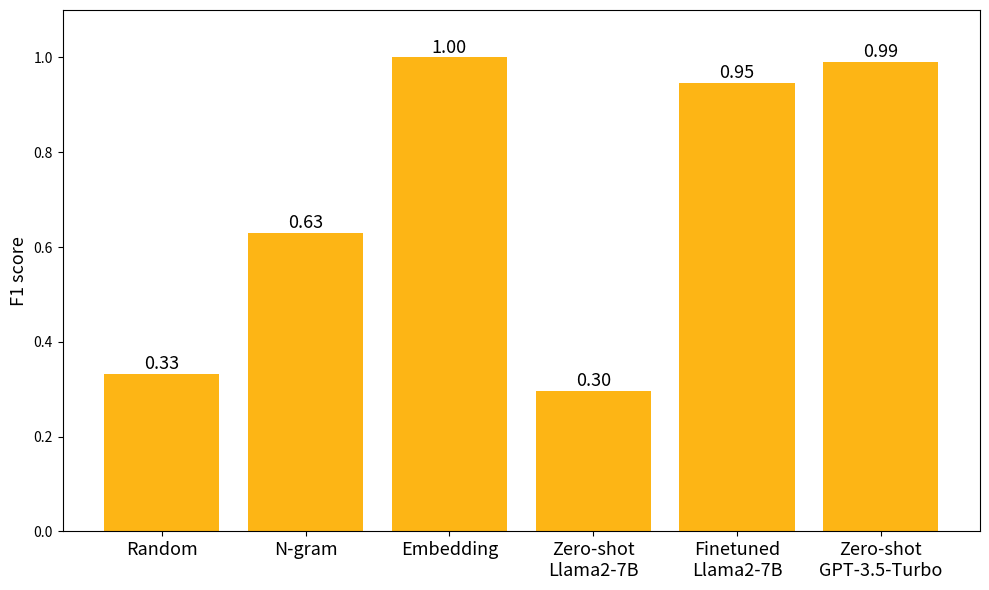
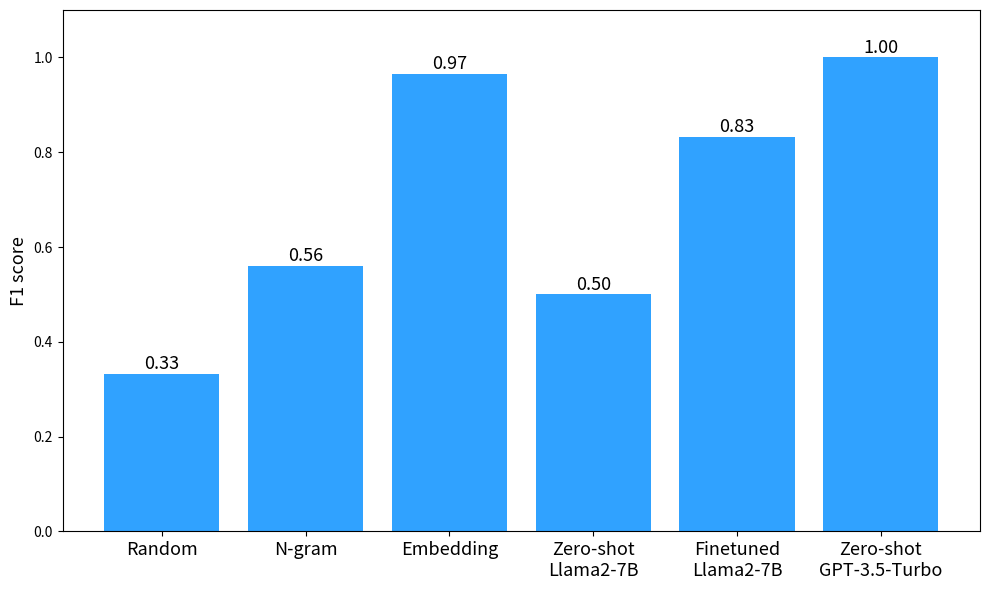

Write the Python code that produced these figures, in order.
import matplotlib.pyplot as plt


PERFORMANCE1 = {
    "Random": 0.333,
    "N-gram": 0.63,
    "Embedding": 1.0,
    "Zero-shot\nLlama2-7B": 0.296,
    "Finetuned\nLlama2-7B": 0.946,
    "Zero-shot\nGPT-3.5-Turbo": 0.99,
}

PERFORMANCE2 = {
    "Random": 0.333,
    "N-gram": 0.56,
    "Embedding": 0.966,
    "Zero-shot\nLlama2-7B": 0.5,
    "Finetuned\nLlama2-7B": 0.833,
    "Zero-shot\nGPT-3.5-Turbo": 1.0,
}


def draw_performance(performance, title, color):
    plt.figure(figsize=(10, 6))
    plt.bar(performance.keys(), performance.values(), color=color)
    for k, v in performance.items():
        plt.text(k, v + 0.01, f"{v:.2f}", ha="center", fontsize=13)
    plt.ylim(0, 1.1)
    plt.xticks(fontsize=13)
    plt.ylabel("F1 score", fontsize=13)
    plt.tight_layout()
    plt.savefig(f"{title}.png", dpi=600)


if __name__ == "__main__":
    draw_performance(PERFORMANCE1, "performance1", color="#fdb515ff")
    draw_performance(PERFORMANCE2, "performance2", color="#30a2ffff")
